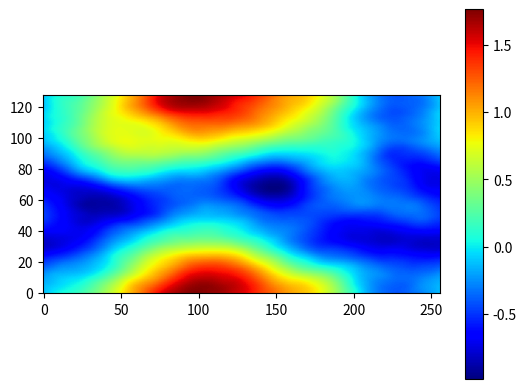

Generate this figure with matplotlib:
r""" Utilities for generation of random object. """
import math
import argparse
from typing import Union, List, Optional, Tuple

import numpy as np
from numpy.typing import NDArray
import matplotlib.pyplot as plt


def real_split(rng: np.random.Generator,
               k: int = 2,
               total: float = 1.) -> NDArray[float]:
    r"""
    Randomly split a real number `total` into the sum `k` non-negative real
    numbers. The returned value is an array containing `k` float elements.
    """
    return total * rng.dirichlet(np.ones(k))


def int_split(rng: np.random.Generator,
              k: int = 2,
              total: int = 1) -> NDArray[int]:
    r"""
    Randomly split an integer `total` into the sum `k` non-negative integers.
    The returned value is an array containing `k` int elements.
    """
    n = total
    # sample 0 <= t[0] < t[1] < ... < t[k-2] < n + k - 1
    t_arr = rng.choice(n + k - 1, k - 1, replace=False)
    t_arr = np.sort(t_arr)
    # s[i] = t[i] - i, 0 <= s[0] <= s[1] <= .. <= s[k-2] <= n
    s_arr = t_arr - np.arange(k - 1)
    # define s[-1] = 0, s[k-1] = n
    s_arr = np.concatenate(([0], s_arr, [n]))
    m_arr = np.diff(s_arr)  # m[i] = s[i] - s[i-1]
    return m_arr


class RandomValueSampler:
    r"""Generate random scalar coefficients for PDEs."""
    distribution: str
    magnitude: float

    def __init__(self,
                 coef_distribution: str = "U",
                 coef_magnitude: float = 1.) -> None:
        self.distribution = coef_distribution
        self.magnitude = coef_magnitude

    def __call__(self,
                 rng: np.random.Generator,
                 size: Union[None, int, Tuple[int]] = None,
                 ) -> NDArray[float]:
        r"""Generate random values."""
        if self.distribution == "U":
            array = rng.uniform(-1, 1, size=size)
        elif self.distribution == "N":
            array = rng.normal(size=size)
        elif self.distribution == "L":
            array = rng.laplace(size=size)
        elif self.distribution == "C":
            array = rng.standard_cauchy(size=size)
        else:
            raise NotImplementedError
        return self.magnitude * array

    @staticmethod
    def add_cli_args_(parser: argparse.ArgumentParser,
                      coef_distribution: str = "U",
                      coef_magnitude: float = 1.) -> None:
        r""" Add command-line arguments for the related PDE terms. """
        parser.add_argument("--coef_distribution", type=str,
                            default=coef_distribution,
                            choices=["U", "N", "L", "C"], help=r"""
                            distribution type of random PDE coefficients.
                            choices: 'U' (uniform U([-m, m]); default),
                                     'N' (normal N(0, m^2)),
                                     'L' (Laplace with mean 0 and scale m),
                                     'C' (Cauchy with mean 0 and scale m),
                            """)
        parser.add_argument("--coef_magnitude", "-m", type=float,
                            default=coef_magnitude,
                            help="magnitude of randomly generate PDE coefficients")

    @staticmethod
    def arg_str(args: argparse.Namespace) -> str:
        r"""
        Obtain string representation of the command-line arguments to be used
        in data file names.
        """
        return f"_c{args.coef_distribution}{args.coef_magnitude:g}"


class GaussianRandomFieldSampler:
    r"""$X ~ N(\mu, \sigma (-\Delta + \tau^2 I)^{-\alpha})$ with random number $\mu$"""

    def __init__(self,
                 ndim: int,
                 nxys: Union[List[int], int],
                 alpha: Optional[float] = None,
                 tau: Optional[float] = None,
                 sigma: Optional[float] = None) -> None:
        self.ndim = ndim
        self.alpha = alpha
        self.tau = tau
        self.sigma = sigma

        if isinstance(nxys, int):
            self.nxys = [nxys] * self.ndim
        elif isinstance(nxys, (tuple, list)) and len(nxys) == self.ndim:
            self.nxys = nxys
        else:
            raise ValueError(f"Unsupported 'nxys' {nxys}!")

        self.sqrt2 = math.sqrt(2.)
        self.pi2 = math.pi**2

    def __call__(self,
                 rng: np.random.Generator,
                 batch_size: int = 1,
                 alpha: Optional[float] = None,
                 tau: Optional[float] = None,
                 sigma: Optional[float] = None) -> NDArray[float]:
        if alpha is None:
            alpha = self.alpha

        if tau is None:
            tau = self.tau

        if sigma is None:
            sigma = self.sigma

        alpha, tau, sigma = self.get_default_paras(self.ndim, alpha, tau, sigma)

        ks = self.get_ks(nxy_list=self.nxys)

        k2_sum = 0.
        nx_mul = 1.

        for dim_idx in range(self.ndim):
            nx_mul *= self.nxys[dim_idx]
            k2_sum = k2_sum + ks[dim_idx]**2

        sqrt_eig = nx_mul * self.sqrt2 * sigma * (4 * self.pi2 * k2_sum + tau**2)**(-alpha / 2.)
        # sqrt_eig[(0,) * self.ndim] = 0.

        noise_h = rng.standard_normal((2, batch_size, *self.nxys))
        noise_h = noise_h[0] + 1.j * noise_h[1]  # [batch_size, *nxys]
        grf_h = sqrt_eig[np.newaxis, ...] * noise_h
        grf = np.fft.ifftn(grf_h, axes=tuple(range(1, self.ndim + 1)))
        grf = grf.real

        return grf
        # return self._normalize(grf)

    @staticmethod
    def get_default_paras(ndim=2, alpha: Optional[float] = None, tau: Optional[float] = None, sigma: Optional[float] = None):
        # by default: sigma = tau**((2 * alpha - ndim) / 2)
        if sigma is None:
            assert (alpha is not None) and (tau is not None)
            sigma = tau**(alpha - ndim / 2)

        if alpha is None:
            assert (tau is not None) and (sigma is not None)
            alpha = math.log(sigma) / math.log(tau) + ndim / 2

        if tau is None:
            assert (alpha is not None) and (sigma is not None)
            tau = sigma**(1 / (alpha - ndim / 2))

        return alpha, tau, sigma

    @staticmethod
    def get_ks(nxy_list: List[int]) -> List[NDArray[float]]:
        ndim = len(nxy_list)
        ks = []
        for dim_idx in range(ndim):
            nx = nxy_list[dim_idx]
            kmax = nx // 2
            kx = np.concatenate(
                (np.arange(0, kmax), np.arange(-kmax, 0)), axis=0)
            ks.append(kx[(None,) * dim_idx + (...,) +
                      (None,) * (ndim - 1 - dim_idx)])
        return ks

    @staticmethod
    def _normalize(data):
        data = (data - data.mean()) / data.std()
        return data


if __name__ == "__main__":  # unit test
    grf_generator = GaussianRandomFieldSampler(2, (256, 128), alpha=3, tau=5, sigma=100)
    rng = np.random.default_rng()
    res, = grf_generator(rng)
    print(res.shape)
    plt.imshow(res.T, cmap="jet", origin="lower")
    plt.colorbar()
    plt.show()
